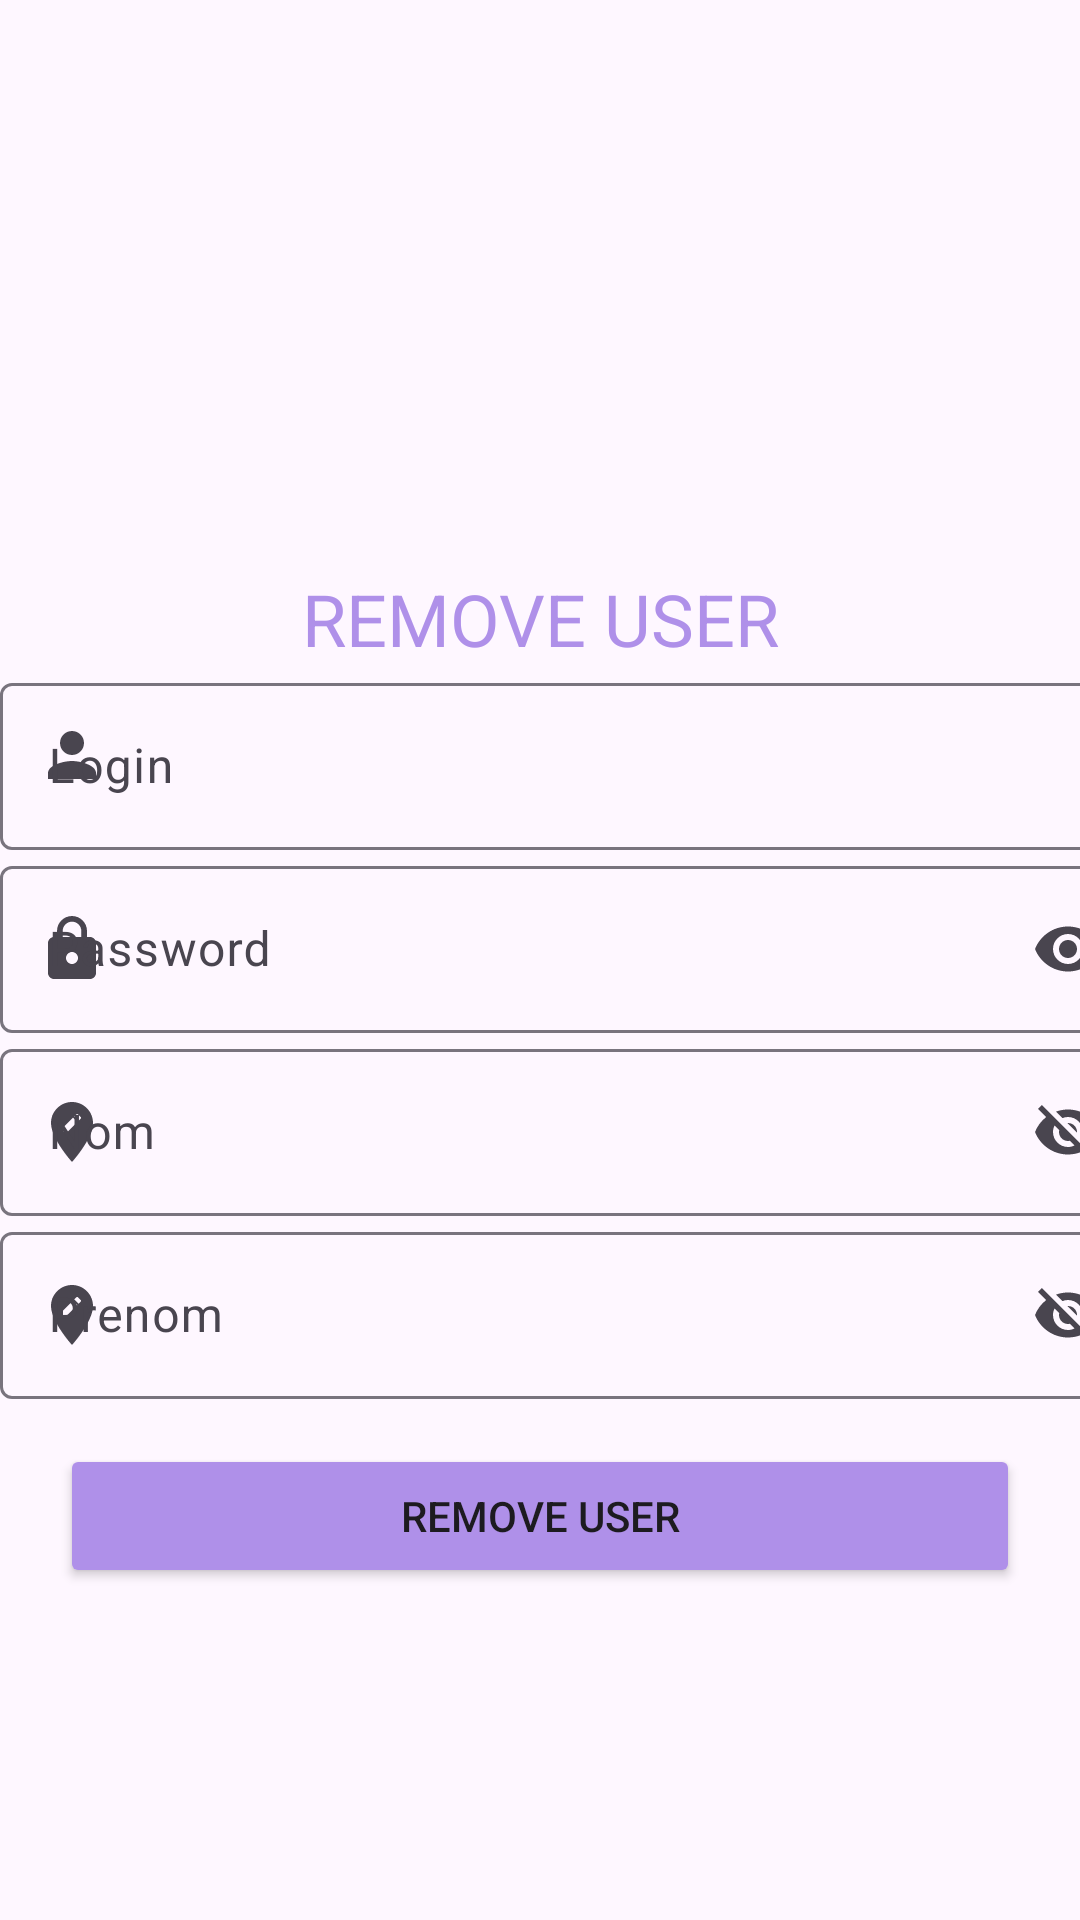

The Android layout XML behind this screen, and the referenced resources:
<!-- AndroidManifest.xml: application theme Theme.TP1_CALCUL -->
<!-- res/layout/activity_remove_user.xml -->
<?xml version="1.0" encoding="utf-8"?>
<androidx.constraintlayout.widget.ConstraintLayout xmlns:android="http://schemas.android.com/apk/res/android"
    xmlns:app="http://schemas.android.com/apk/res-auto"
    xmlns:tools="http://schemas.android.com/tools"
    android:layout_width="match_parent"
    android:layout_height="match_parent"
    tools:context=".AddActivity"
    >

    <LinearLayout
        android:layout_width="wrap_content"
        android:layout_height="match_parent"
        android:orientation="vertical"
        android:layout_marginTop="190dp"
        >
        <TextView
            android:id="@+id/textView1"
            android:layout_width="match_parent"
            android:layout_height="wrap_content"
            android:text="REMOVE USER"
            android:textColor="@color/btn"
            android:textAlignment="center"
            android:textDirection="rtl"
            android:textIsSelectable="false"
            android:drawableTint="@color/tint"
            android:textSize="24sp"
            android:visibility="visible" />

        <LinearLayout
            android:layout_width="wrap_content"
            android:layout_height="wrap_content"
            >

            <com.google.android.material.textfield.TextInputLayout
                android:layout_width="380dp"
                android:layout_height="wrap_content"
                app:startIconDrawable="@drawable/baseline_person_24"
                tools:layout_editor_absoluteX="1dp"
                tools:layout_editor_absoluteY="6dp">

                <com.google.android.material.textfield.TextInputEditText
                    android:id="@+id/email_id"
                    android:layout_width="380dp"
                    android:layout_height="wrap_content"
                    android:hint="Login"
                    android:inputType="text|textEmailAddress" />

                <com.google.android.material.textfield.TextInputLayout

                    android:layout_width="match_parent"
                    android:layout_height="match_parent"
                    app:endIconMode="password_toggle"
                    app:startIconDrawable="@drawable/baseline_lock_24">

                    <com.google.android.material.textfield.TextInputEditText
                        android:layout_width="match_parent"
                        android:layout_height="wrap_content"
                        android:id="@+id/password_id"
                        android:hint="Password"
                        android:inputType="text|textPassword" />
                </com.google.android.material.textfield.TextInputLayout>

                <com.google.android.material.textfield.TextInputLayout
                    android:layout_width="match_parent"
                    android:layout_height="match_parent"
                    app:endIconMode="password_toggle"
                    app:startIconDrawable="@drawable/baseline_edit_location_24">

                    <com.google.android.material.textfield.TextInputEditText
                        android:layout_width="match_parent"
                        android:layout_height="wrap_content"
                        android:hint="Nom"
                        android:id="@+id/nom_id"
                        android:inputType="text" />
                </com.google.android.material.textfield.TextInputLayout>

                <com.google.android.material.textfield.TextInputLayout
                    android:layout_width="match_parent"
                    android:layout_height="match_parent"
                    app:endIconMode="password_toggle"
                    app:startIconDrawable="@drawable/baseline_edit_location_24">

                    <com.google.android.material.textfield.TextInputEditText
                        android:layout_width="match_parent"
                        android:layout_height="wrap_content"
                        android:id="@+id/prenom_id"
                        android:hint="Prenom"
                        android:inputType="text" />
                </com.google.android.material.textfield.TextInputLayout>

            </com.google.android.material.textfield.TextInputLayout>
        </LinearLayout>

        <Button
            android:id="@+id/Add_user2"
            android:layout_width="match_parent"
            android:layout_height="wrap_content"
            android:layout_marginStart="20dp"
            android:layout_marginTop="15dp"
            android:layout_marginEnd="20dp"
            android:hint=""
            android:backgroundTint="@color/btn"
            android:text="REMOVE USER" />
    </LinearLayout>
</androidx.constraintlayout.widget.ConstraintLayout>
<!-- resources referenced by this layout -->
<resources>
  <color name="btn">#AF90E9</color>
  <color name="tint">#918988</color>
  <!-- drawable baseline_edit_location_24 (drawable) -->
  <vector android:height="24dp" android:tint="#80C20D"
      android:viewportHeight="24" android:viewportWidth="24"
      android:width="24dp" xmlns:android="http://schemas.android.com/apk/res/android">
      <path android:fillColor="@android:color/white" android:pathData="M12,2C8.14,2 5,5.14 5,9c0,5.25 7,13 7,13s7,-7.75 7,-13c0,-3.86 -3.14,-7 -7,-7zM10.44,12L9,12v-1.44l3.35,-3.34 1.43,1.43L10.44,12zM14.89,7.55l-0.7,0.7 -1.44,-1.44 0.7,-0.7c0.15,-0.15 0.39,-0.15 0.54,0l0.9,0.9c0.15,0.15 0.15,0.39 0,0.54z"/>
  </vector>
  <!-- drawable baseline_lock_24 (drawable) -->
  <vector android:height="24dp" android:tint="#80C20D"
      android:viewportHeight="24" android:viewportWidth="24"
      android:width="24dp" xmlns:android="http://schemas.android.com/apk/res/android">
      <path android:fillColor="@android:color/white" android:pathData="M18,8h-1L17,6c0,-2.76 -2.24,-5 -5,-5S7,3.24 7,6v2L6,8c-1.1,0 -2,0.9 -2,2v10c0,1.1 0.9,2 2,2h12c1.1,0 2,-0.9 2,-2L20,10c0,-1.1 -0.9,-2 -2,-2zM12,17c-1.1,0 -2,-0.9 -2,-2s0.9,-2 2,-2 2,0.9 2,2 -0.9,2 -2,2zM15.1,8L8.9,8L8.9,6c0,-1.71 1.39,-3.1 3.1,-3.1 1.71,0 3.1,1.39 3.1,3.1v2z"/>
  </vector>
  <!-- drawable baseline_person_24 (drawable) -->
  <vector android:height="24dp" android:tint="#80C20D"
      android:viewportHeight="24" android:viewportWidth="24"
      android:width="24dp" xmlns:android="http://schemas.android.com/apk/res/android">
      <path android:fillColor="@android:color/white" android:pathData="M12,12c2.21,0 4,-1.79 4,-4s-1.79,-4 -4,-4 -4,1.79 -4,4 1.79,4 4,4zM12,14c-2.67,0 -8,1.34 -8,4v2h16v-2c0,-2.66 -5.33,-4 -8,-4z"/>
  </vector>
  <style name="Theme.TP1_CALCUL" parent="Base.Theme.TP1_CALCUL" />
  <style name="Base.Theme.TP1_CALCUL" parent="Theme.Material3.DayNight">
      </style>
</resources>
